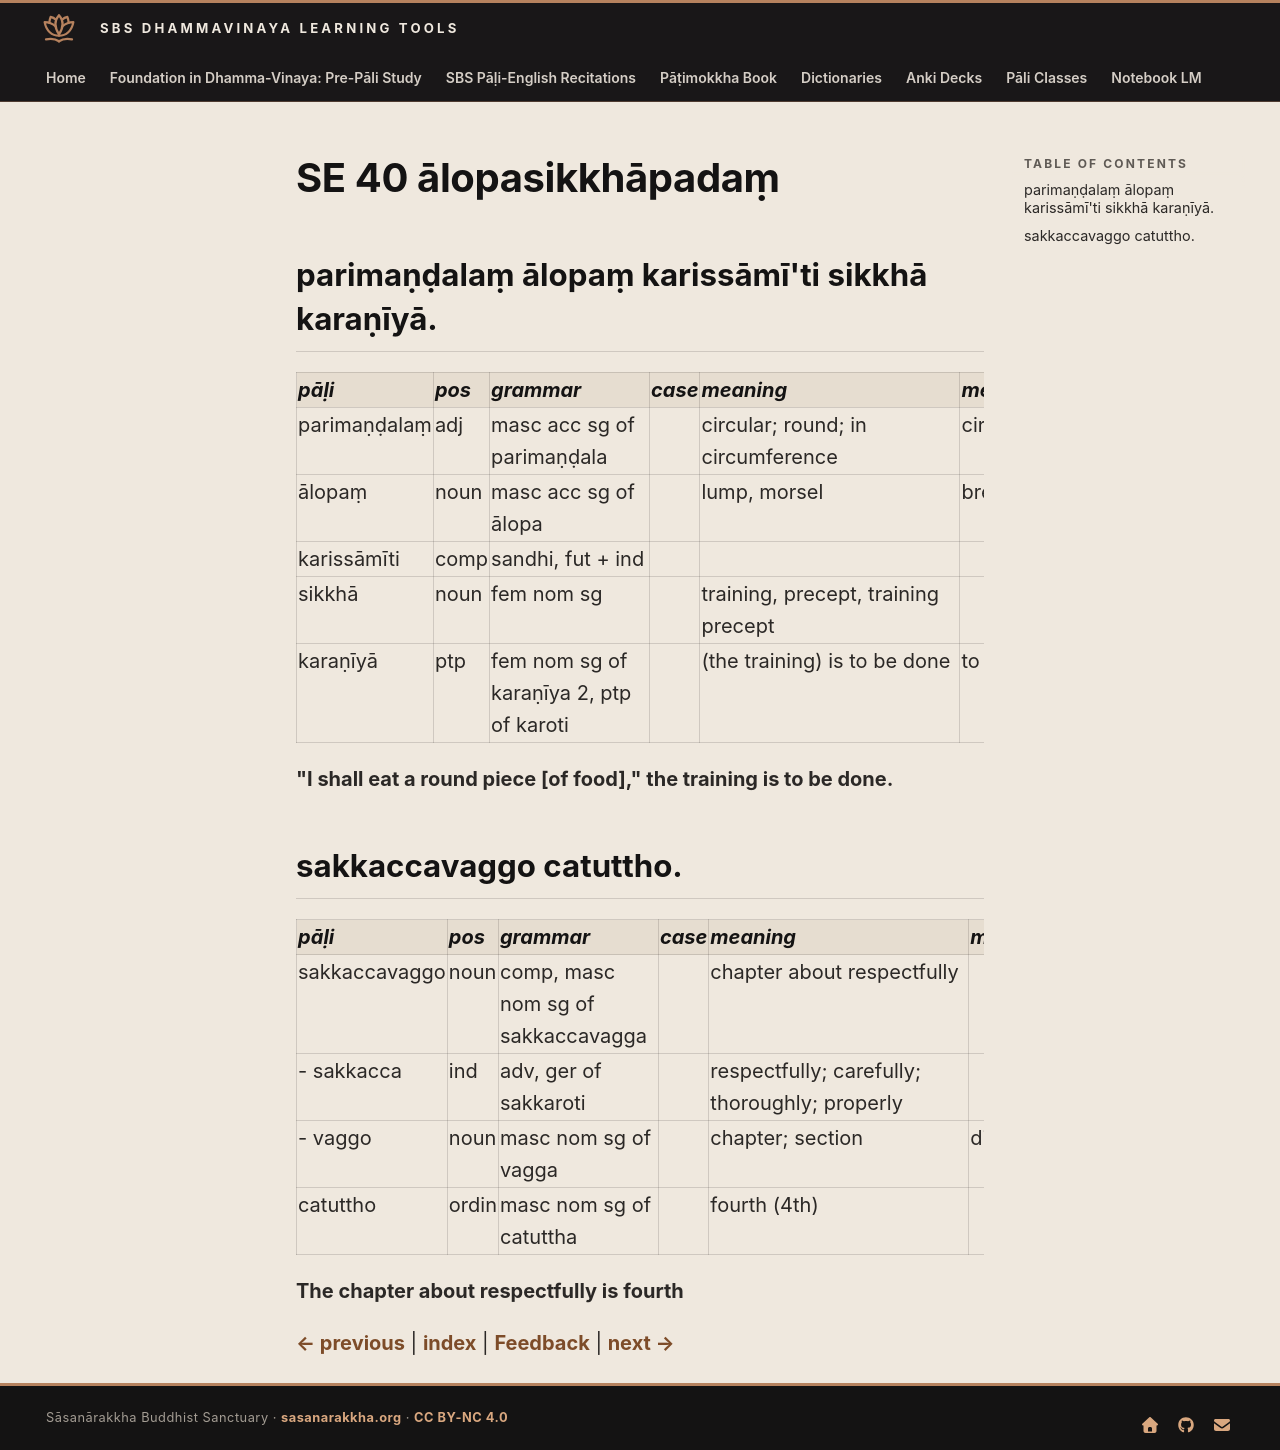

repository: sasanarakkha/study-tools · page: 6-pali-class/bhikkhu-patimokkha/199-se-40/index.html · generator: mkdocs

# SE 40 ālopasikkhāpadaṃ

## parimaṇḍalaṃ ālopaṃ karissāmī'ti sikkhā karaṇīyā.

| pāḷi | pos | grammar | case | meaning | meaning_lit | root | base | construction | compound_type | compound_construction |
| :--- | :--- | :--- | :--- | :--- | :--- | :--- | :--- | :--- | :--- | :--- |
| parimaṇḍalaṃ | adj | masc acc sg of parimaṇḍala | | circular; round; in circumference | circle all around | | | pari + maṇḍala | | |
| ālopaṃ | noun | masc acc sg of ālopa | | lump, morsel | break off | √lup (cut off, rob) | | ā + √lup > lop + *a | | |
| karissāmīti | comp | sandhi, fut + ind | | | | | | karissāmi + iti | | |
| sikkhā | noun | fem nom sg | | training, precept, training precept | | √sikkh (train) | | √sikkh + ā | | |
| karaṇīyā | ptp | fem nom sg of karaṇīya 2, ptp of karoti | | (the training) is to be done | to be done | √kar (do, make) | | √kar + aṇīya | | |

**"I shall eat a round piece [of food]," the training is to be done.**

## sakkaccavaggo catuttho.

| pāḷi | pos | grammar | case | meaning | meaning_lit | root | base | construction | compound_type | compound_construction |
| :--- | :--- | :--- | :--- | :--- | :--- | :--- | :--- | :--- | :--- | :--- |
| sakkaccavaggo | noun | comp, masc nom sg of sakkaccavagga | | chapter about respectfully | | | | sakkacca + vagga | kammadhāraya | sakkacca + vagga |
| - sakkacca | ind | adv, ger of sakkaroti | | respectfully; carefully; thoroughly; properly | | √kar (do, make) | | sat + √kar + tya + aṃ | | |
| - vaggo | noun | masc nom sg of vagga | | chapter; section | division | | | vi + agga | | |
| catuttho | ordin | masc nom sg of catuttha | | fourth (4th) | | | | catu + ttha | | |

**The chapter about respectfully is fourth**


[← previous](198-se-39.md) | [index](index.md) | [Feedback](https://docs.google.com/forms/d/e/1FAIpQLSdG6zKDtlwibtrX-cbKVn4WmIs8miH4VnuJvb7f94plCDKJyA/viewform?usp=pp_url&entry.1433863141=%C4%81lopasikkh%C4%81pada%E1%B9%83) | [next →](200-se-41.md)
